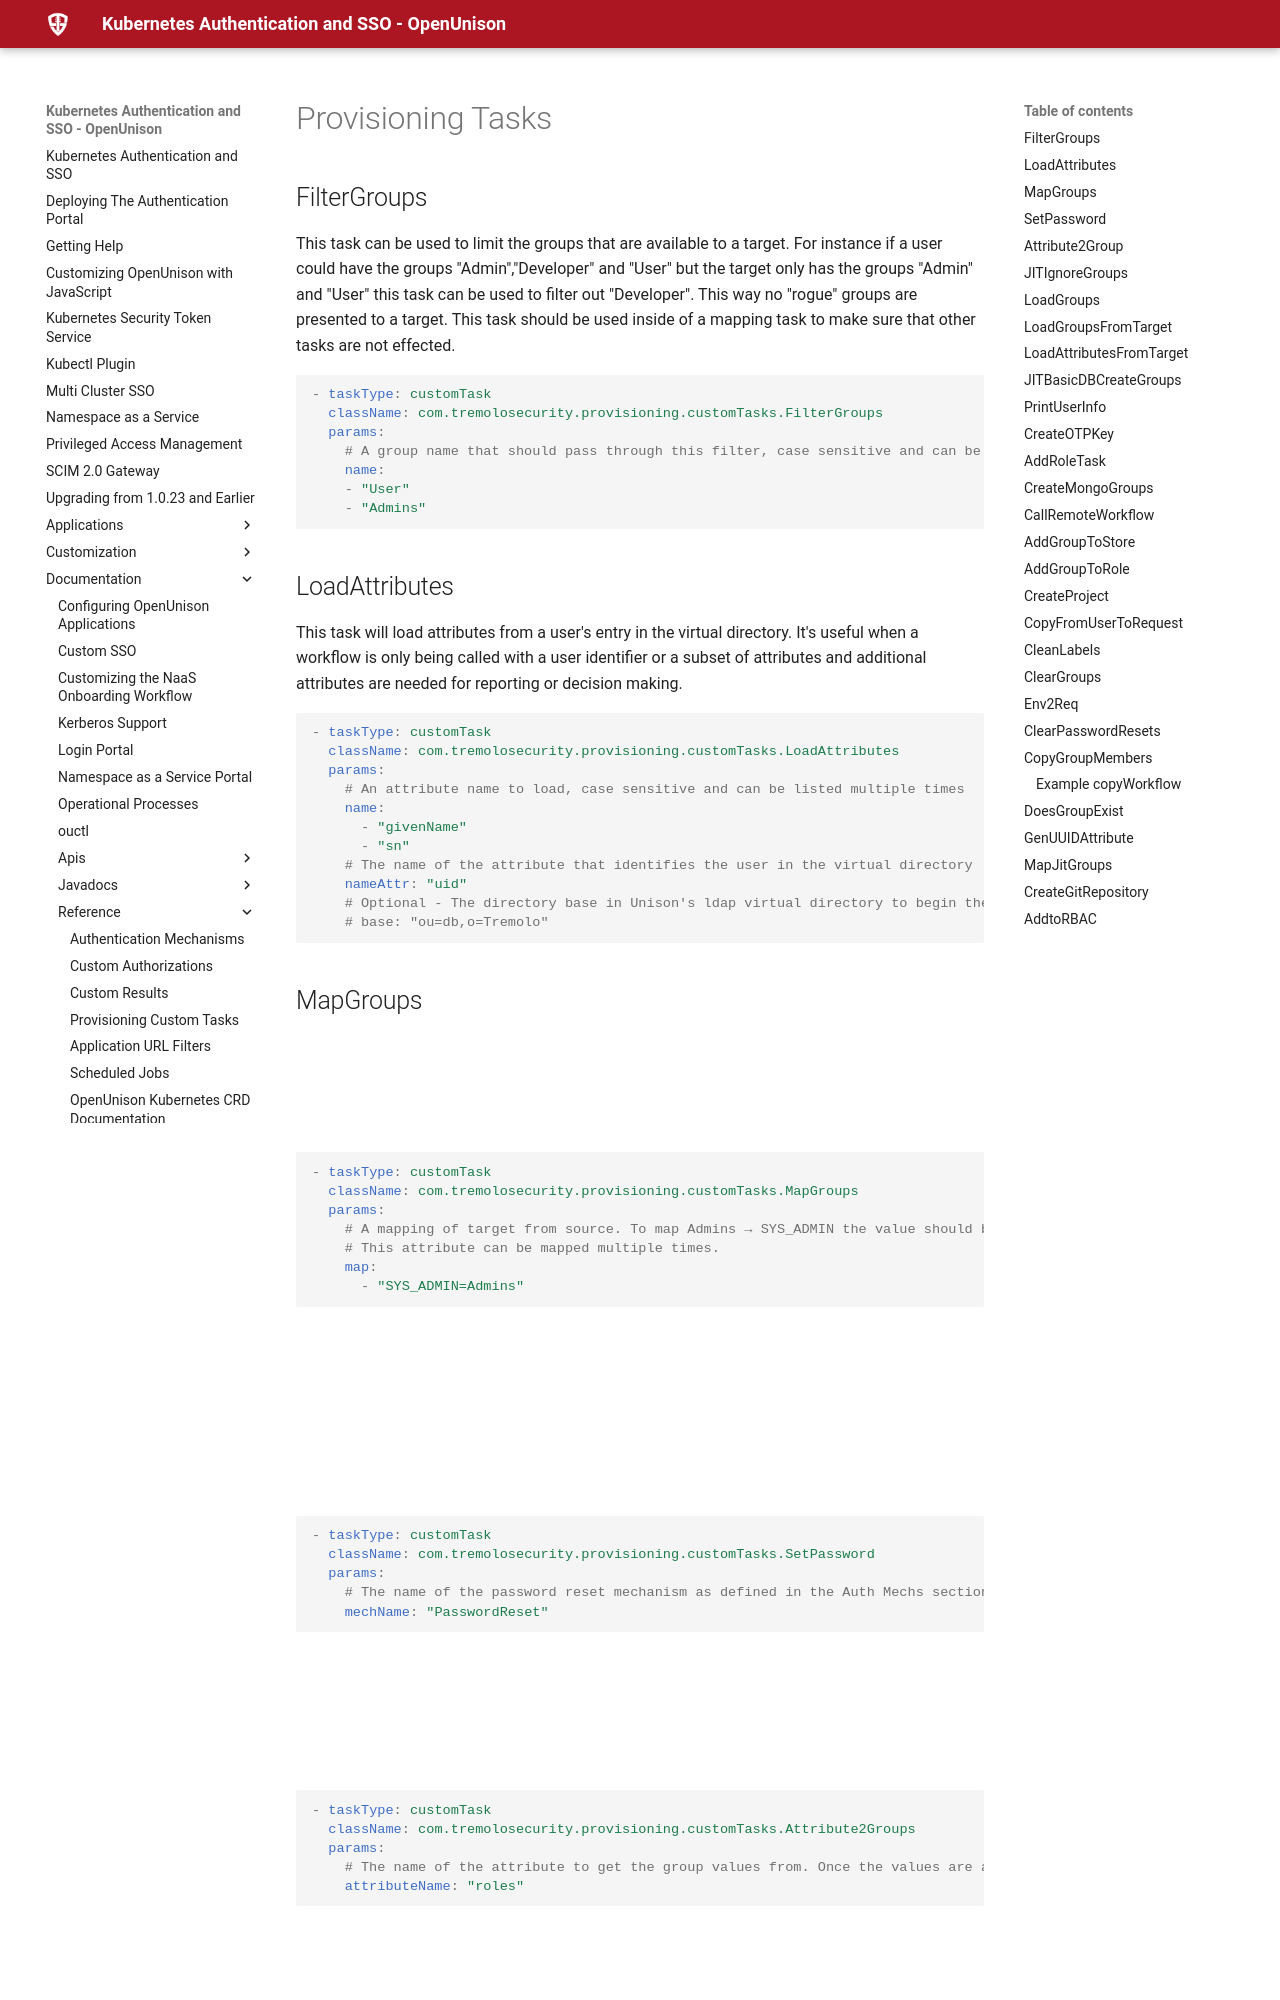

repository: OpenUnison/openunison.github.io · page: documentation/reference/provisioning-tasks/index.html · generator: mkdocs

# Provisioning Tasks

## FilterGroups

This task can be used to limit the groups that are available to a target. For instance if a user could have the groups "Admin","Developer" and "User" but the target only has the groups "Admin" and "User" this task can be used to filter out "Developer". This way no "rogue" groups are presented to a target. This task should be used inside of a mapping task to make sure that other tasks are not effected.

```yaml
- taskType: customTask
  className: com.tremolosecurity.provisioning.customTasks.FilterGroups
  params:
    # A group name that should pass through this filter, case sensitive and can be listed multiple times
    name:
    - "User"
    - "Admins"
```

## LoadAttributes

This task will load attributes from a user's entry in the virtual directory. It's useful when a workflow is only being called with a user identifier or a subset of attributes and additional attributes are needed for reporting or decision making.

```yaml
- taskType: customTask
  className: com.tremolosecurity.provisioning.customTasks.LoadAttributes
  params:
    # An attribute name to load, case sensitive and can be listed multiple times
    name:
      - "givenName"
      - "sn"
    # The name of the attribute that identifies the user in the virtual directory
    nameAttr: "uid"
    # Optional - The directory base in Unison's ldap virtual directory to begin the search at.
    # base: "ou=db,o=Tremolo"
```

## MapGroups

The Map User Groups task will map group names from a "global" name to a target-specific name. For instance, if there is a generic group called "Administrator" but the target stores administrators in the group "SYS_ADMINS," this task can be used to create that mapping. It should be deployed inside of a mapping to make sure that global groups are not affected.

```yaml
- taskType: customTask
  className: com.tremolosecurity.provisioning.customTasks.MapGroups
  params:
    # A mapping of target from source. To map Admins → SYS_ADMIN the value should be SYS_ADMIN=Admins.
    # This attribute can be mapped multiple times.
    map:
      - "SYS_ADMIN=Admins"
```

## SetPassword

This task is useful in user registration scenarios where a user's password must be set but the email address needs to be verified. It triggers a password reset through the password reset authentication mechanism. In order for this task to work, it **MUST** have a password reset authentication mechanism configured where the workflow is configured.

```yaml
- taskType: customTask
  className: com.tremolosecurity.provisioning.customTasks.SetPassword
  params:
    # The name of the password reset mechanism as defined in the Auth Mechs section.
    mechName: "PasswordReset"
```

## Attribute2Group

This task takes the values of an attribute and adds them to a user's groups. This is useful when building generic workflows.

```yaml
- taskType: customTask
  className: com.tremolosecurity.provisioning.customTasks.Attribute2Groups
  params:
    # The name of the attribute to get the group values from. Once the values are added, the attribute is removed from the user.
    attributeName: "roles"
```
